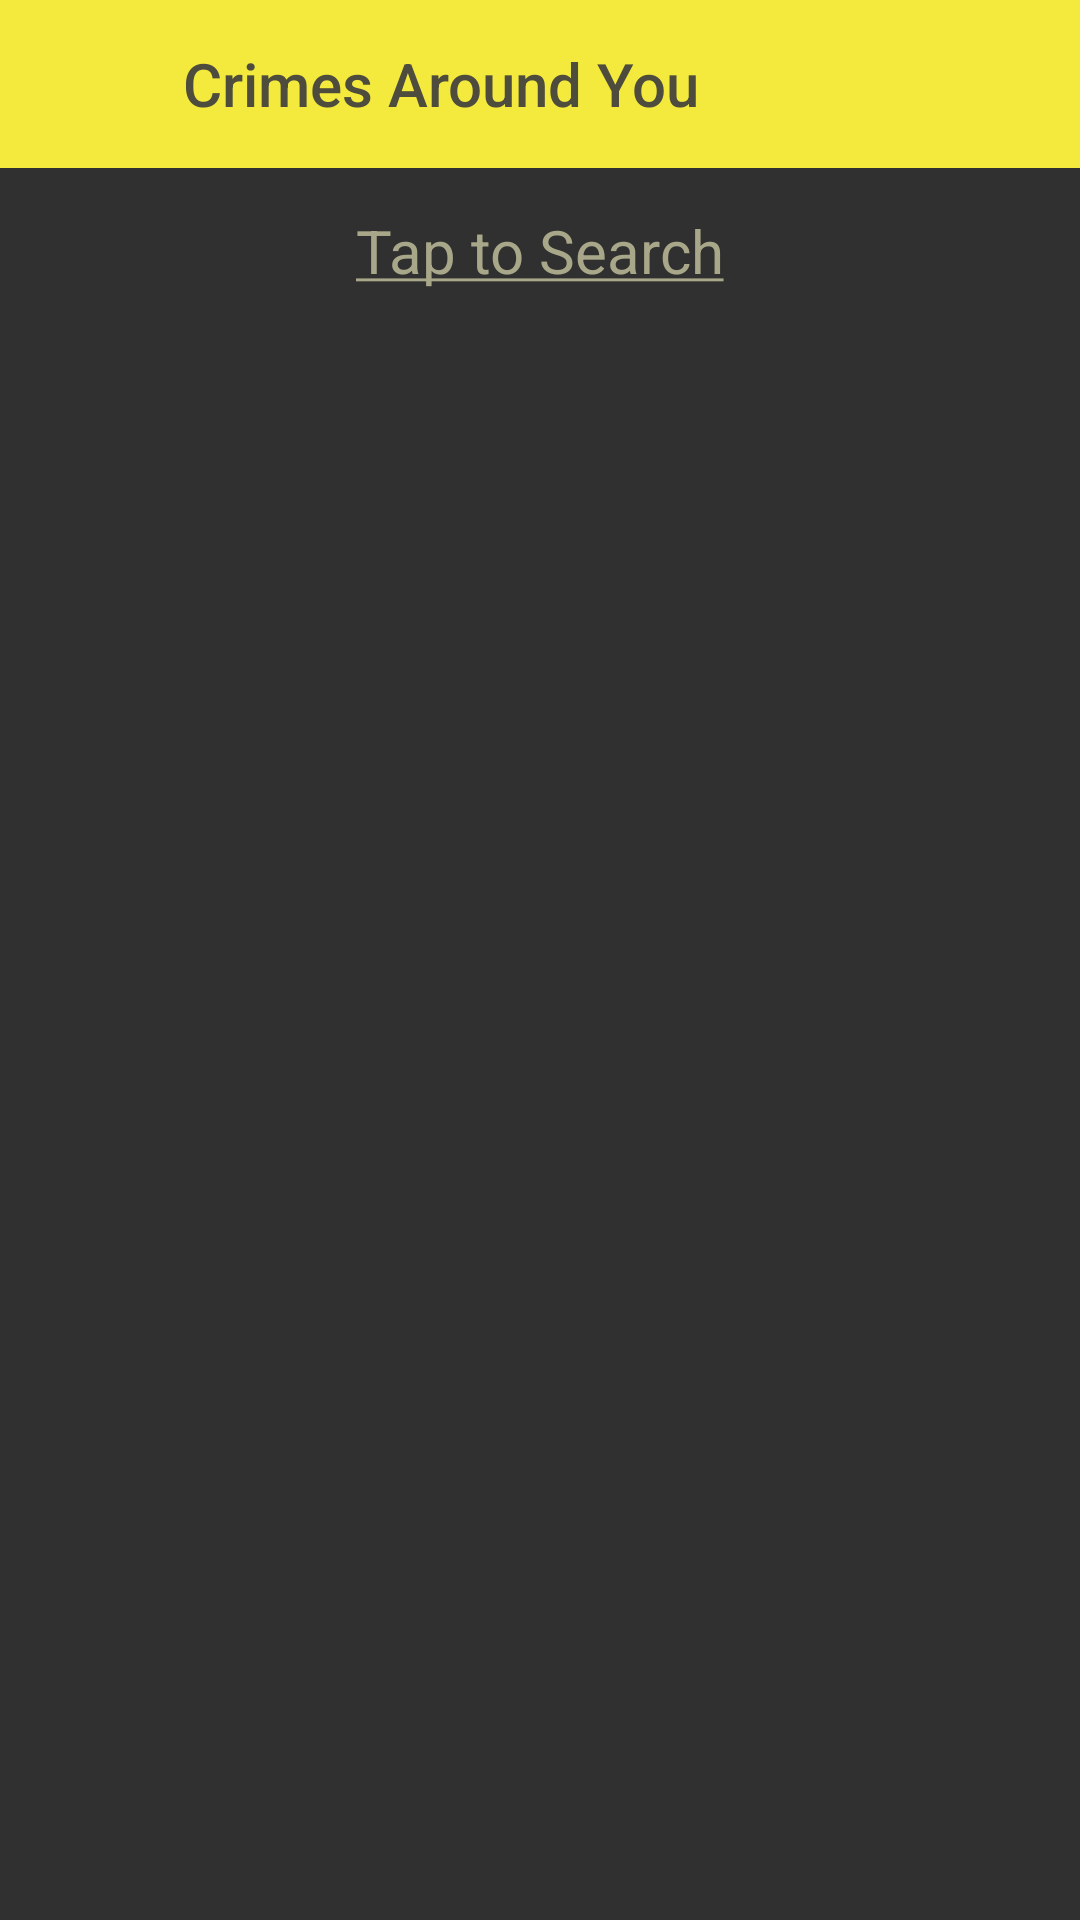

Layout XML and referenced resources for this Android screen:
<!-- AndroidManifest.xml: application theme AppTheme -->
<!-- res/layout/activity_crimes.xml -->
<?xml version="1.0" encoding="utf-8"?>
<RelativeLayout xmlns:android="http://schemas.android.com/apk/res/android"
    xmlns:app="http://schemas.android.com/apk/res-auto"
    xmlns:tools="http://schemas.android.com/tools"
    android:layout_width="match_parent"
    android:layout_height="match_parent"
    tools:context="com.abnv.flamefreezer.crimevigilance.CrimesActivity">
    <LinearLayout
        android:layout_width="fill_parent"
        android:layout_height="56dp"
        android:id="@+id/crimes_layout"
        android:orientation="horizontal"><include
        android:id="@+id/crimes_bar"
        layout="@layout/crimes_bar" /></LinearLayout>

    <TextView
        android:id="@+id/textView2"
        android:layout_width="wrap_content"
        android:layout_height="wrap_content"
        android:layout_below="@+id/crimes_layout"
        android:layout_centerHorizontal="true"
        android:layout_marginTop="14dp"
        android:onClick="onClick"
        android:text="@string/Search"
        android:textColor="#FFA8A789"
        android:textSize="20dp"
        android:visibility="visible"
        tools:layout_editor_absoluteX="130dp"
        tools:layout_editor_absoluteY="70dp" />

    <EditText
        android:id="@+id/editText5"
        android:layout_width="120dp"
        android:layout_height="wrap_content"
        android:layout_alignTop="@+id/textView2"
        android:layout_centerHorizontal="true"
        android:ems="10"
        android:hint="Enter Zipcode"
        android:inputType="number"
        android:visibility="gone"
        tools:layout_editor_absoluteX="85dp"
        tools:layout_editor_absoluteY="62dp" />

    <ImageView
        android:id="@+id/imageView2"
        android:layout_width="35dp"
        android:layout_height="35dp"
        android:layout_alignBottom="@+id/editText5"
        android:layout_toEndOf="@+id/editText5"
        android:visibility="gone"
        app:srcCompat="@drawable/searchicon"
        tools:layout_editor_absoluteX="300dp"
        tools:layout_editor_absoluteY="65dp" />

</RelativeLayout>
<!-- res/layout/crimes_bar.xml (included above) -->
<?xml version="1.0" encoding="utf-8"?>
<android.support.v7.widget.Toolbar xmlns:android="http://schemas.android.com/apk/res/android"
    android:layout_width="match_parent"
    xmlns:app="http://schemas.android.com/apk/res-auto"
    android:id="@+id/toolbar"
    android:layout_height="56dp"
    android:background="@color/titlecolor"
    app:popupTheme="@style/AppTheme"
    app:theme="@style/ThemeOverlay.AppCompat.Dark.ActionBar">

    <RelativeLayout
        android:layout_width="match_parent"
        android:layout_height="match_parent"
        android:layout_marginLeft="0dp">

        
        <ImageView
            android:layout_width="30dp"
            android:layout_height="30dp"
            android:layout_marginTop="12dp"
            android:src="@drawable/pic1"
            android:id="@+id/img_nav"
            />
        <TextView
            android:id="@+id/toolbar_title"
            style="@style/TextAppearance.AppCompat.Widget.ActionBar.Title.Inverse"
            android:layout_width="wrap_content"
            android:layout_height="fill_parent"
            android:layout_marginLeft="45dp"
            android:layout_marginRight="?attr/actionBarSize"
            android:gravity="center"
            android:orientation="horizontal"
            android:text="Crimes Around You"
            android:textColor="@color/colorPrimary"
            android:textSize="20sp" />
    </RelativeLayout>

</android.support.v7.widget.Toolbar>
<!-- resources referenced by this layout -->
<resources>
  <color name="colorPrimary">#4d4c3d</color>
  <color name="titlecolor">#f3ea3d</color>
  <!-- drawable searchicon: png bitmap (drawable, 4530 bytes) -->
  <string name="Search"><u>Tap to Search</u></string>
  <style name="AppTheme" parent="Theme.AppCompat.NoActionBar">
          
          <item name="colorPrimary">@color/colorPrimary</item>
          <item name="colorPrimaryDark">@color/colorPrimaryDark</item>
          <item name="colorAccent">@color/colorAccent</item>
          <item name="android:soundEffectsEnabled">false</item>
          <item name="android:popupMenuStyle">@style/CustomOverflow</item>
          <item name="android:itemTextAppearance">@style/MyPopupStyle</item>
      </style>
  <color name="colorPrimaryDark">#666552</color>
  <color name="colorAccent">#f3ea3d</color>
  <style name="CustomOverflow" parent="@android:style/Widget.Holo.Light.ListPopupWindow">
          <item name="android:popupBackground">@color/colorPrimaryDark</item>
      </style>
  <style name="MyPopupStyle" parent="TextAppearance.AppCompat.Headline">
          <item name="android:textColor">@color/colorAccent</item>
          <item name="android:textSize">16dp</item>
      </style>
</resources>
